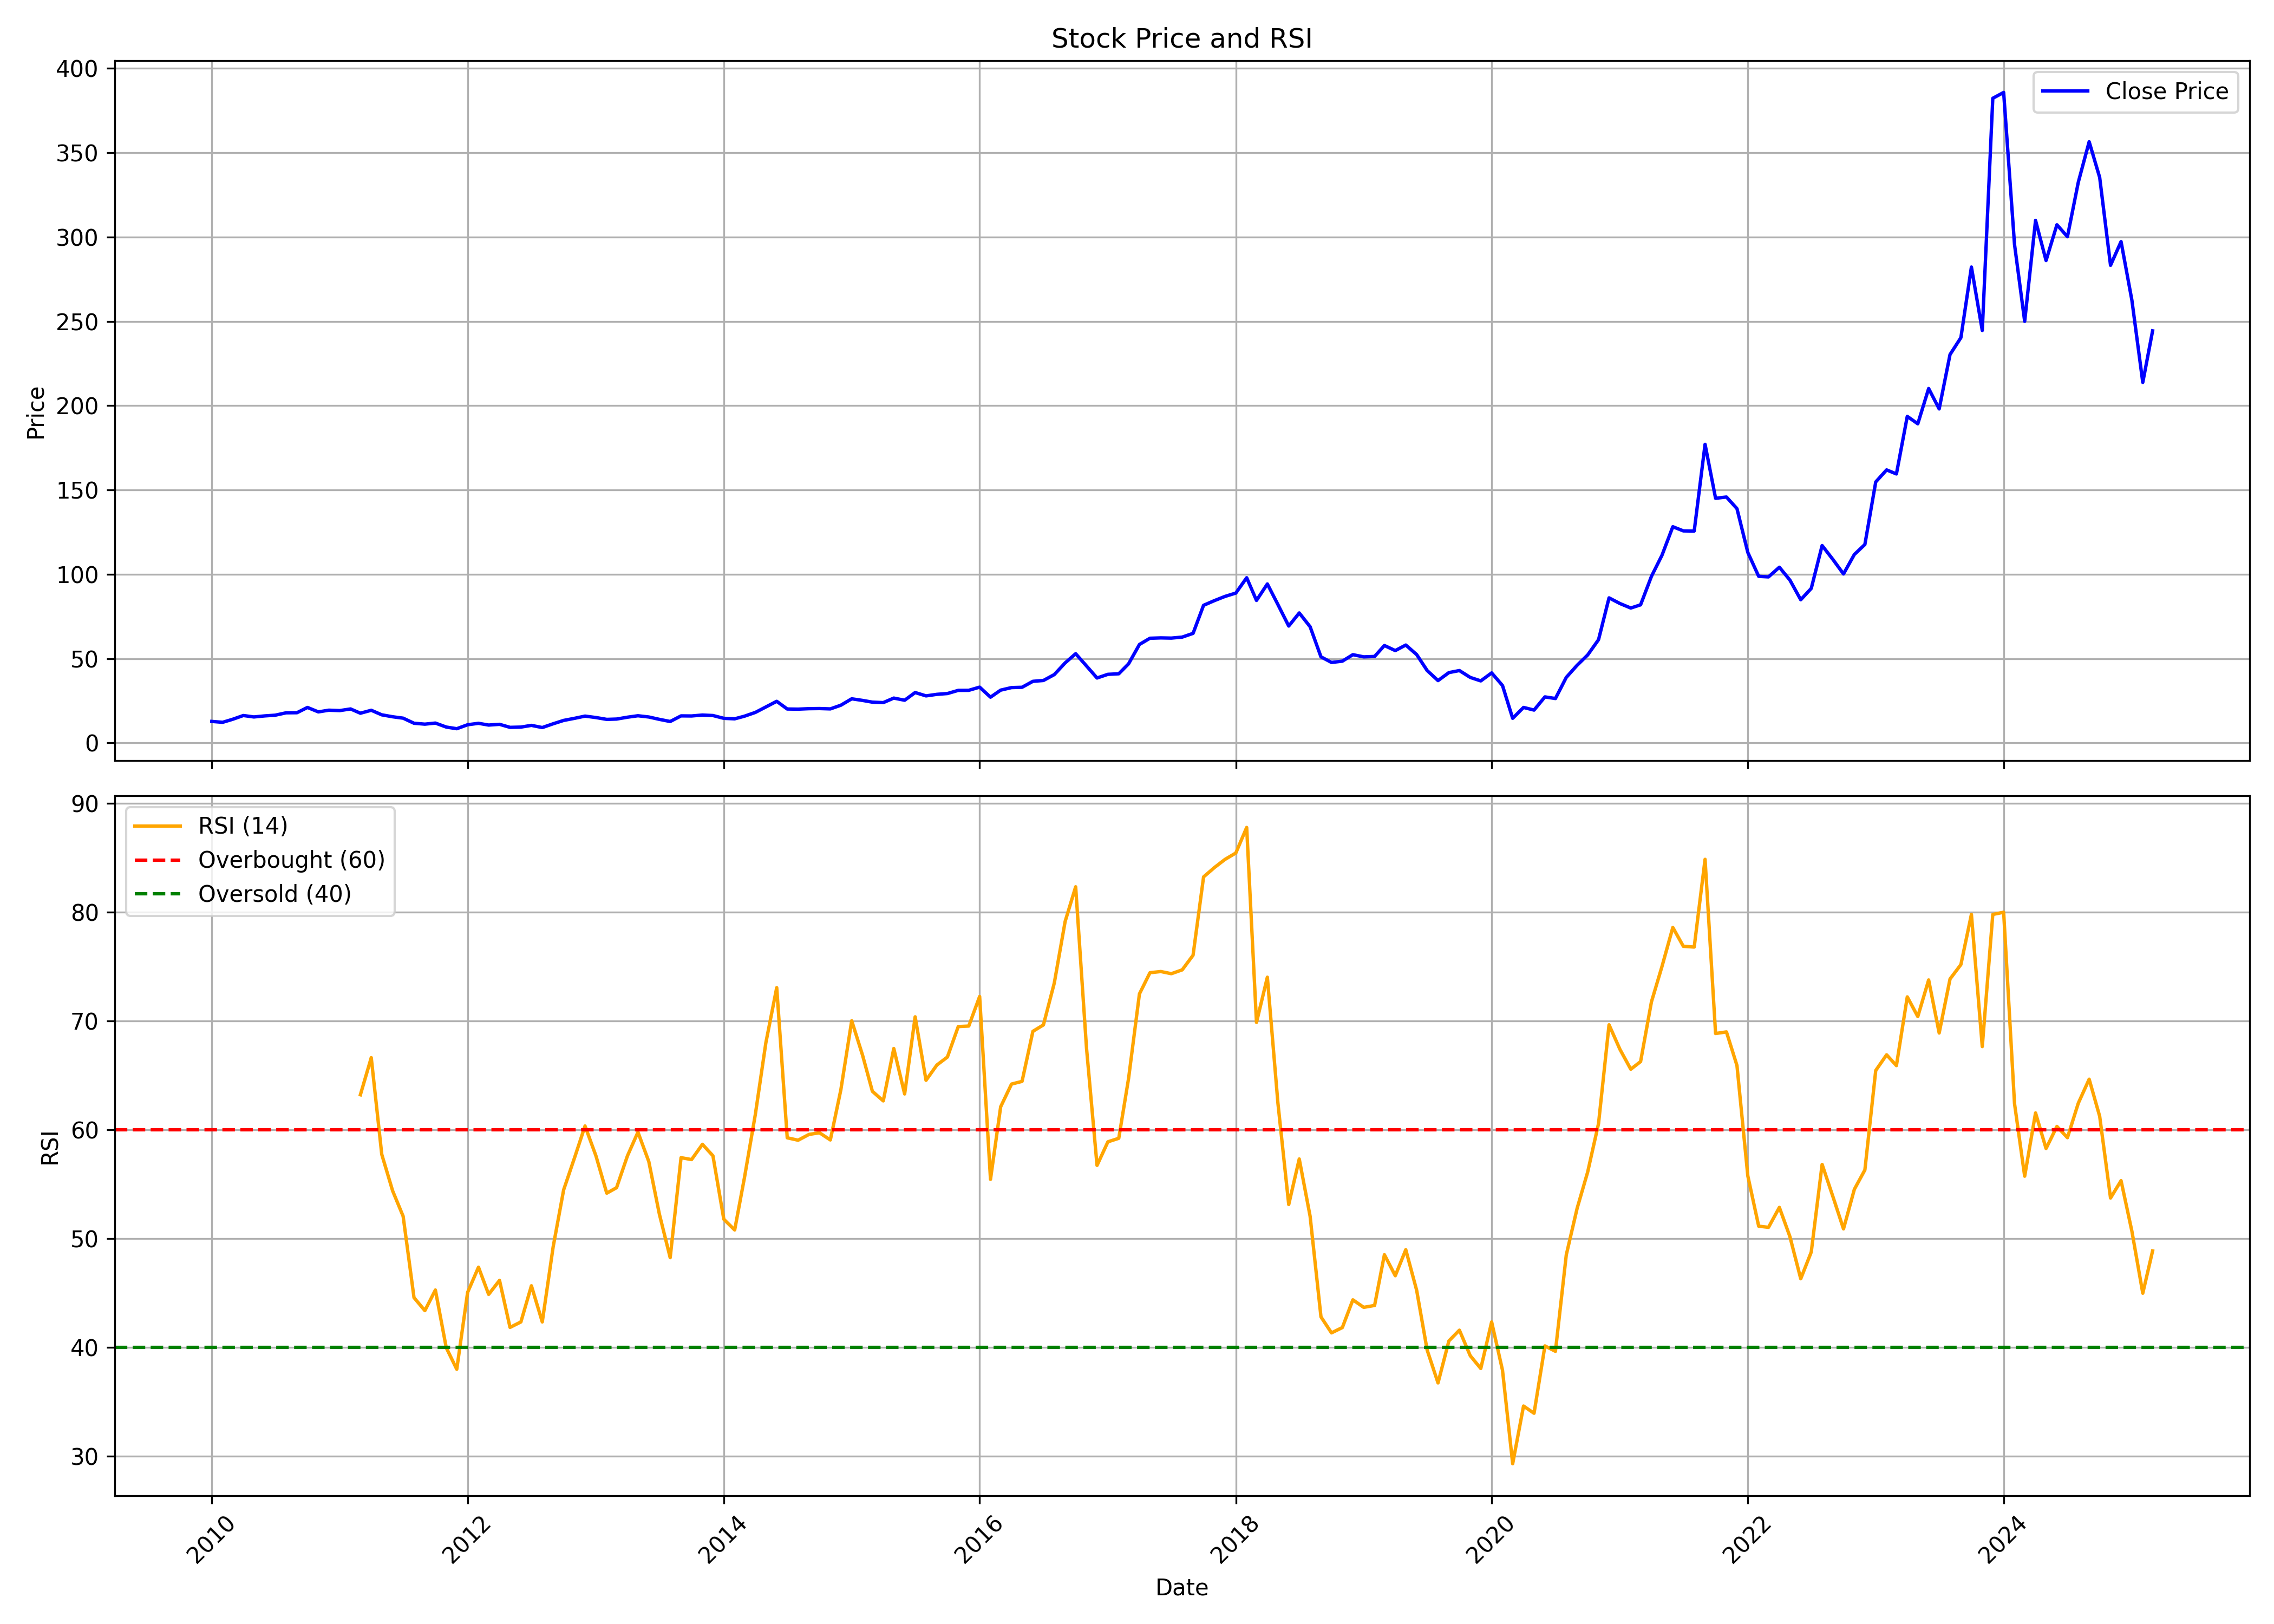

The data file committed next to this chart (first rows):
, date, symbol, open, high, low, close, volume, rsi
0, 2010-01-01, SURYAROSNI, 11.83, 16.76, 11.73, 12.75, 22549608, 
1, 2010-02-01, SURYAROSNI, 13.21, 14.27, 11.89, 12.22, 9435360, 
2, 2010-03-01, SURYAROSNI, 12.22, 14.45, 12.22, 13.97, 9629820, 
3, 2010-04-01, SURYAROSNI, 14.05, 17.74, 13.95, 16.24, 39221872, 
4, 2010-05-01, SURYAROSNI, 16.15, 16.3, 13.69, 15.39, 16484480, 
5, 2010-06-01, SURYAROSNI, 15.1, 16.63, 14.65, 16.01, 8380828, 
6, 2010-07-01, SURYAROSNI, 15.75, 17.33, 15.48, 16.44, 10722696, 
7, 2010-08-01, SURYAROSNI, 16.46, 19.17, 15.99, 17.85, 33142536, 
8, 2010-09-01, SURYAROSNI, 17.94, 19.33, 17.31, 17.9, 19771136, 
9, 2010-10-01, SURYAROSNI, 18.68, 23.47, 18.57, 21.03, 34088864, 
10, 2010-11-01, SURYAROSNI, 21.38, 22.27, 17.02, 18.39, 9545860, 
11, 2010-12-01, SURYAROSNI, 18.29, 19.96, 17.59, 19.4, 5033092, 
12, 2011-01-01, SURYAROSNI, 19.44, 20.13, 17.87, 19.16, 4380900, 
13, 2011-02-01, SURYAROSNI, 19.3, 20.19, 18.6, 20.14, 5150068, 
14, 2011-03-01, SURYAROSNI, 20.09, 20.33, 16.81, 17.61, 1322996, 63.2
15, 2011-04-01, SURYAROSNI, 17.65, 19.92, 16.83, 19.36, 5365468, 66.6
16, 2011-05-01, SURYAROSNI, 19.38, 19.48, 15.89, 16.66, 4087244, 57.71
17, 2011-06-01, SURYAROSNI, 17, 17.18, 14.1, 15.5, 1219700, 54.37
18, 2011-07-01, SURYAROSNI, 15.88, 16.26, 14.43, 14.67, 1041940, 52.03
19, 2011-08-01, SURYAROSNI, 14.77, 15, 10.81, 11.66, 863764, 44.55
20, 2011-09-01, SURYAROSNI, 11.66, 13.28, 10.83, 11.12, 1084112, 43.36
21, 2011-10-01, SURYAROSNI, 11.66, 12.22, 11.25, 11.77, 349164, 45.25
22, 2011-11-01, SURYAROSNI, 11.96, 12.51, 8.895, 9.399, 582532, 39.95
23, 2011-12-01, SURYAROSNI, 9.506, 10.51, 8.022, 8.42, 414812, 37.97
24, 2012-01-01, SURYAROSNI, 8.478, 11.25, 8.439, 10.78, 1746840, 45.03
25, 2012-02-01, SURYAROSNI, 10.67, 12.75, 10.53, 11.62, 1816916, 47.35
26, 2012-03-01, SURYAROSNI, 11.47, 11.74, 10.09, 10.58, 3832556, 44.85
27, 2012-04-01, SURYAROSNI, 10.48, 12.57, 10.34, 11.02, 2051284, 46.14
28, 2012-05-01, SURYAROSNI, 10.99, 11.34, 8.953, 9.225, 584744, 41.81
29, 2012-06-01, SURYAROSNI, 9.138, 9.506, 8.653, 9.38, 404296, 42.32
30, 2012-07-01, SURYAROSNI, 10.63, 11.5, 9.332, 10.4, 1827432, 45.64
31, 2012-08-01, SURYAROSNI, 10.21, 11.45, 9.05, 9.108, 5258748, 42.31
32, 2012-09-01, SURYAROSNI, 10.05, 12.1, 9.312, 11.34, 5765700, 49.21
33, 2012-10-01, SURYAROSNI, 11.35, 15.11, 10.36, 13.34, 7357092, 54.46
34, 2012-11-01, SURYAROSNI, 13.97, 15.38, 13.64, 14.58, 2809868, 57.4
35, 2012-12-01, SURYAROSNI, 14.49, 16.91, 14.21, 15.89, 5482948, 60.33
36, 2013-01-01, SURYAROSNI, 15.93, 16.61, 14.6, 15.05, 1443188, 57.59
37, 2013-02-01, SURYAROSNI, 15.18, 17.29, 13.58, 13.95, 4665708, 54.15
38, 2013-03-01, SURYAROSNI, 14.15, 16.23, 13.32, 14.14, 1358004, 54.66
39, 2013-04-01, SURYAROSNI, 14.33, 16.81, 13.94, 15.24, 2440168, 57.58
40, 2013-05-01, SURYAROSNI, 15.24, 17.06, 15.11, 16.11, 1752912, 59.76
41, 2013-06-01, SURYAROSNI, 16.02, 16.27, 13.47, 15.37, 1001696, 57.05
42, 2013-07-01, SURYAROSNI, 15.26, 16.65, 13.63, 13.97, 987288, 52.24
43, 2013-08-01, SURYAROSNI, 14.13, 14.63, 12.16, 12.69, 616152, 48.23
44, 2013-09-01, SURYAROSNI, 13.16, 16.5, 12.8, 16.03, 3410704, 57.41
45, 2013-10-01, SURYAROSNI, 16.08, 16.93, 15.55, 15.97, 6044580, 57.24
46, 2013-11-01, SURYAROSNI, 16.06, 17.67, 15.47, 16.52, 6435052, 58.64
47, 2013-12-01, SURYAROSNI, 16.71, 17.1, 15.67, 16.24, 6202444, 57.59
48, 2014-01-01, SURYAROSNI, 16.24, 17.14, 14.39, 14.58, 5476440, 51.76
49, 2014-02-01, SURYAROSNI, 14.81, 15.87, 13.76, 14.28, 3164228, 50.77
50, 2014-03-01, SURYAROSNI, 14.3, 16.26, 14.02, 15.85, 3441128, 55.59
51, 2014-04-01, SURYAROSNI, 15.87, 20.04, 15.47, 18.08, 6639892, 61.39
52, 2014-05-01, SURYAROSNI, 18.08, 22.19, 17.04, 21.34, 8199248, 67.97
53, 2014-06-01, SURYAROSNI, 20.76, 25.27, 19.5, 24.67, 11924576, 73.04
54, 2014-07-01, SURYAROSNI, 24.92, 25.35, 19.71, 20.11, 9261160, 59.24
55, 2014-08-01, SURYAROSNI, 19.99, 21.29, 17.89, 20.03, 6539420, 59.02
56, 2014-09-01, SURYAROSNI, 20.89, 23.02, 19.47, 20.3, 11590076, 59.55
57, 2014-10-01, SURYAROSNI, 20.11, 20.87, 19.02, 20.38, 3787268, 59.7
58, 2014-11-01, SURYAROSNI, 20.64, 21.59, 19.37, 20.17, 5393136, 59.04
59, 2014-12-01, SURYAROSNI, 20.25, 25.8, 19.25, 22.35, 59873160, 63.65
... 123 more rows
